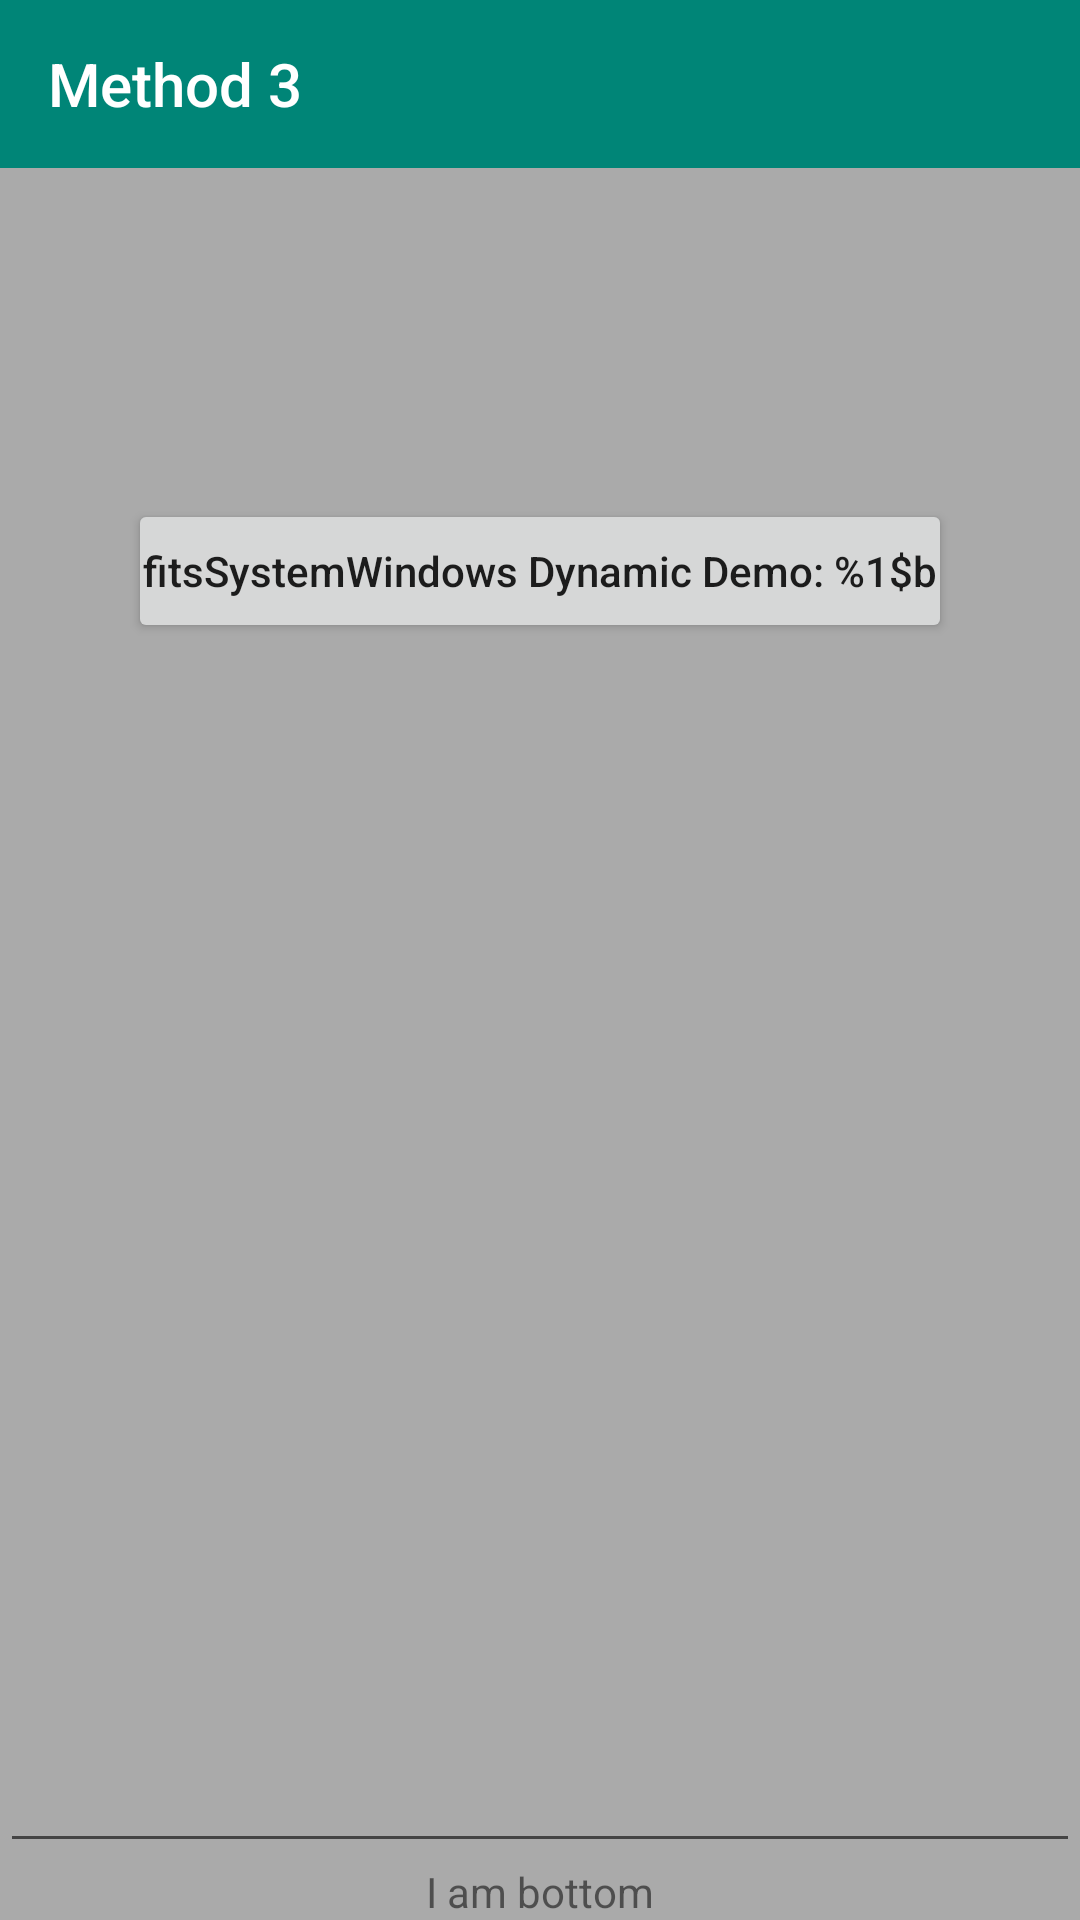

Reconstruct the res/layout file that produces this screen, plus the resources it refers to.
<!-- AndroidManifest.xml: application theme AppTheme -->
<!-- res/layout/activity_over3.xml -->
<?xml version="1.0" encoding="utf-8"?>
<LinearLayout xmlns:android="http://schemas.android.com/apk/res/android"
    xmlns:app="http://schemas.android.com/apk/res-auto"
    android:layout_width="match_parent"
    android:layout_height="match_parent"
    android:background="@color/darker_gray"
    android:orientation="vertical">

    <androidx.appcompat.widget.Toolbar
        android:layout_width="match_parent"
        android:layout_height="wrap_content"
        android:background="@color/colorPrimary"
        app:title="@string/text_method_3"
        app:titleTextColor="@android:color/white" />

    <LinearLayout
        android:layout_width="match_parent"
        android:layout_height="0dp"
        android:layout_weight="1"
        android:orientation="vertical">

        <TextView
            android:id="@+id/text"
            android:layout_width="wrap_content"
            android:layout_height="wrap_content"
            android:layout_margin="20dp"
            android:lineSpacingExtra="3dp"
            android:textColor="@android:color/black"
            android:textSize="15sp" />

        <Button
            android:id="@+id/btn"
            android:layout_width="wrap_content"
            android:layout_height="wrap_content"
            android:layout_gravity="center"
            android:layout_marginTop="50dp"
            android:padding="5dp"
            android:text="@string/text_fits_system_windows_demo"
            android:textAllCaps="false" />
    </LinearLayout>


    <EditText
        android:layout_width="match_parent"
        android:layout_height="wrap_content" />

    <TextView
        android:layout_width="wrap_content"
        android:layout_height="wrap_content"
        android:layout_gravity="center"
        android:text="@string/text_i_am_bottom" />
</LinearLayout>
<!-- resources referenced by this layout -->
<resources>
  <color name="colorPrimary">#008577</color>
  <color name="darker_gray">#aaa</color>
  <string name="text_fits_system_windows_demo">fitsSystemWindows Dynamic Demo: %1$b</string>
  <string name="text_i_am_bottom">I am bottom</string>
  <string name="text_method_3">Method 3</string>
  <style name="AppTheme" parent="Theme.AppCompat.Light.NoActionBar">
          
          <item name="colorPrimary">@color/colorPrimary</item>
          <item name="colorPrimaryDark">@color/colorPrimaryDark</item>
          <item name="colorAccent">@color/colorAccent</item>
          <item name="android:windowContentOverlay">@null</item>
          <item name="android:windowBackground">@android:color/white</item>
      </style>
  <color name="colorPrimaryDark">#008577</color>
  <color name="colorAccent">#D81B60</color>
</resources>
